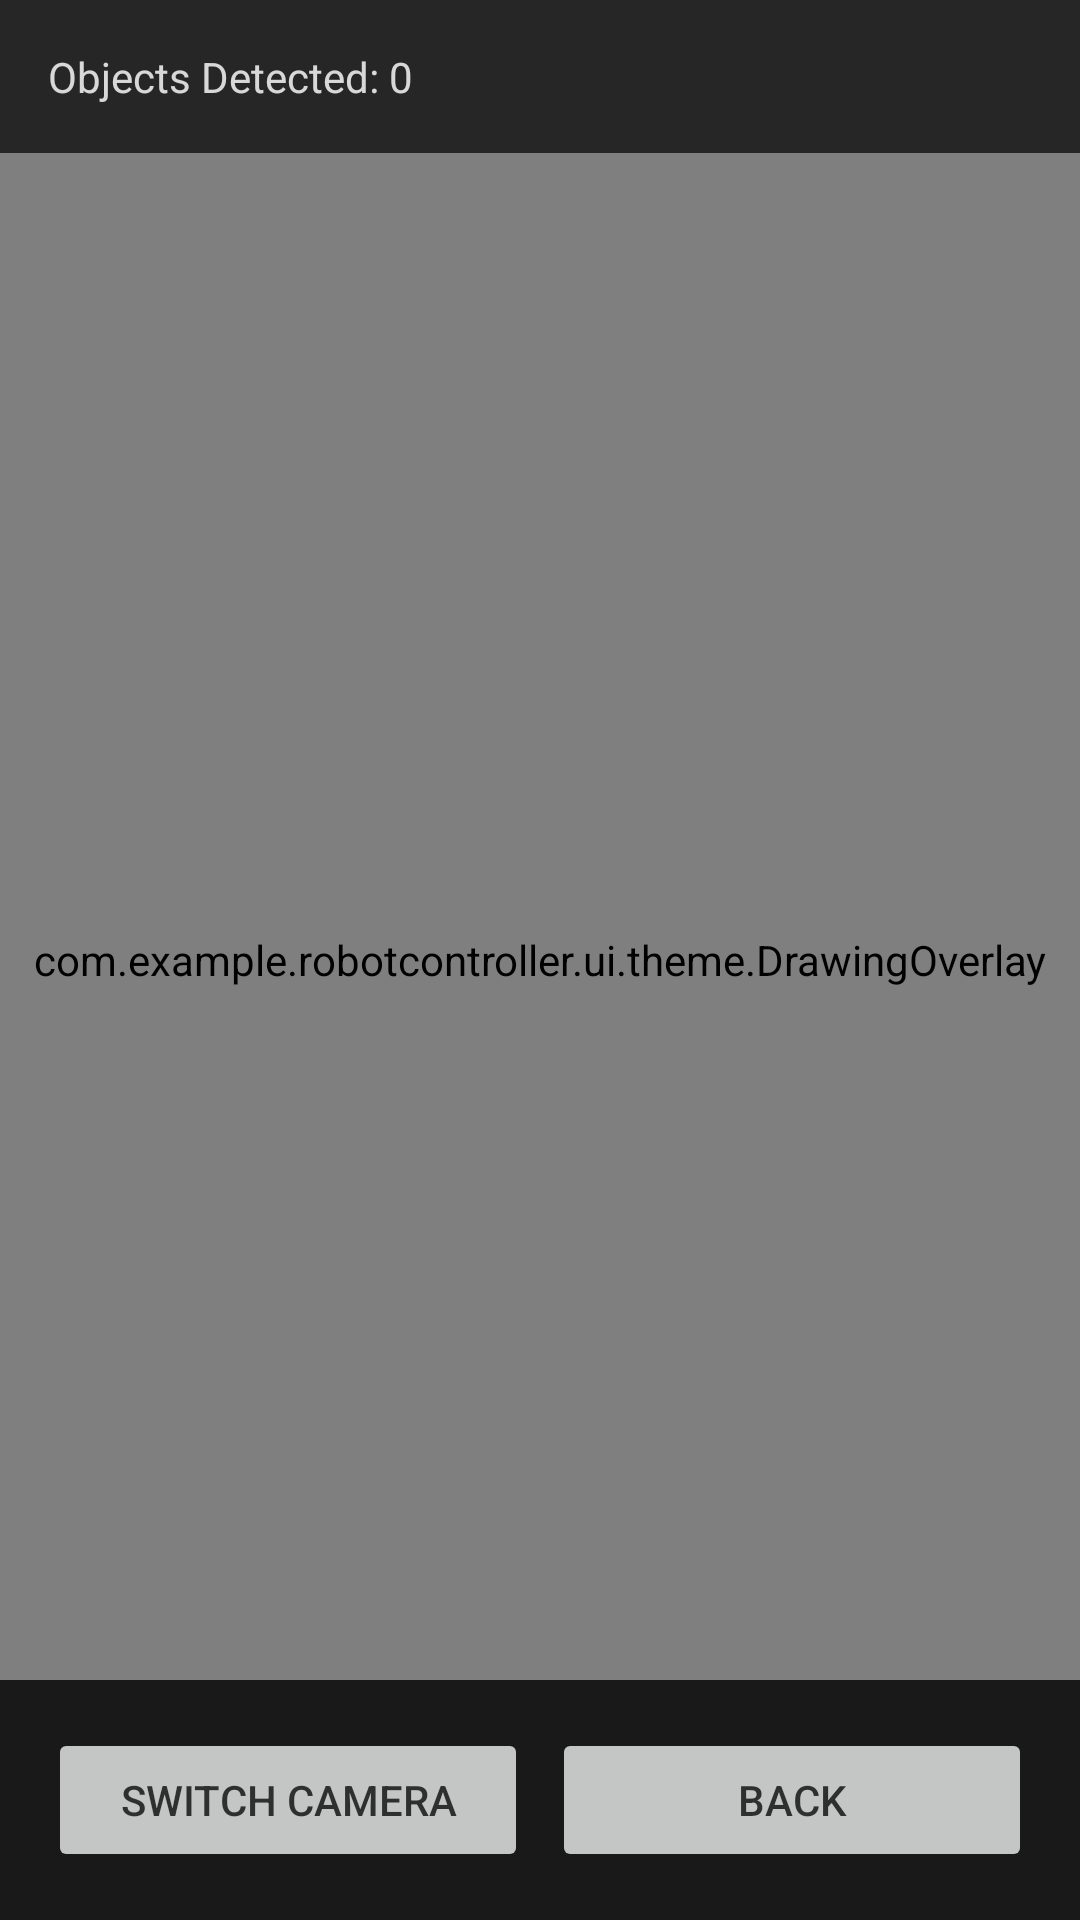

Here is an Android app screen rendered from its layout file. Give the layout XML and the strings, colors and styles it references.
<!-- AndroidManifest.xml: application theme Theme.RobotController -->
<!-- res/layout/activity_vision.xml -->
<?xml version="1.0" encoding="utf-8"?>
<FrameLayout xmlns:android="http://schemas.android.com/apk/res/android"
    android:layout_width="match_parent"
    android:layout_height="match_parent"
    android:background="@android:color/black">

    
    <androidx.camera.view.PreviewView
        android:id="@+id/previewView"
        android:layout_width="match_parent"
        android:layout_height="match_parent"
        android:layout_gravity="center" />

    
    <com.example.robotcontroller.ui.theme.DrawingOverlay
        android:id="@+id/overlayView"
        android:layout_width="match_parent"
        android:layout_height="match_parent" />

    
    <LinearLayout
        android:layout_width="match_parent"
        android:layout_height="wrap_content"
        android:layout_gravity="top"
        android:background="@android:color/black"
        android:alpha="0.7"
        android:orientation="vertical"
        android:padding="16dp">

        <TextView
            android:id="@+id/infoTextView"
            android:layout_width="wrap_content"
            android:layout_height="wrap_content"
            android:textColor="@android:color/white"
            android:textSize="14sp"
            android:text="Objects Detected: 0" />
    </LinearLayout>

    
    <LinearLayout
        android:layout_width="match_parent"
        android:layout_height="wrap_content"
        android:layout_gravity="bottom"
        android:background="@android:color/black"
        android:alpha="0.8"
        android:orientation="horizontal"
        android:padding="16dp">

        <Button
            android:id="@+id/switchCameraBtn"
            android:layout_width="0dp"
            android:layout_height="wrap_content"
            android:layout_weight="1"
            android:text="Switch Camera"
            android:layout_marginEnd="8dp" />

        <Button
            android:id="@+id/closeBtn"
            android:layout_width="0dp"
            android:layout_height="wrap_content"
            android:layout_weight="1"
            android:text="Back" />
    </LinearLayout>
</FrameLayout>
<!-- resources referenced by this layout -->
<resources>
  <style name="Theme.RobotController" parent="Theme.MaterialComponents.DayNight.DarkActionBar" />
</resources>
